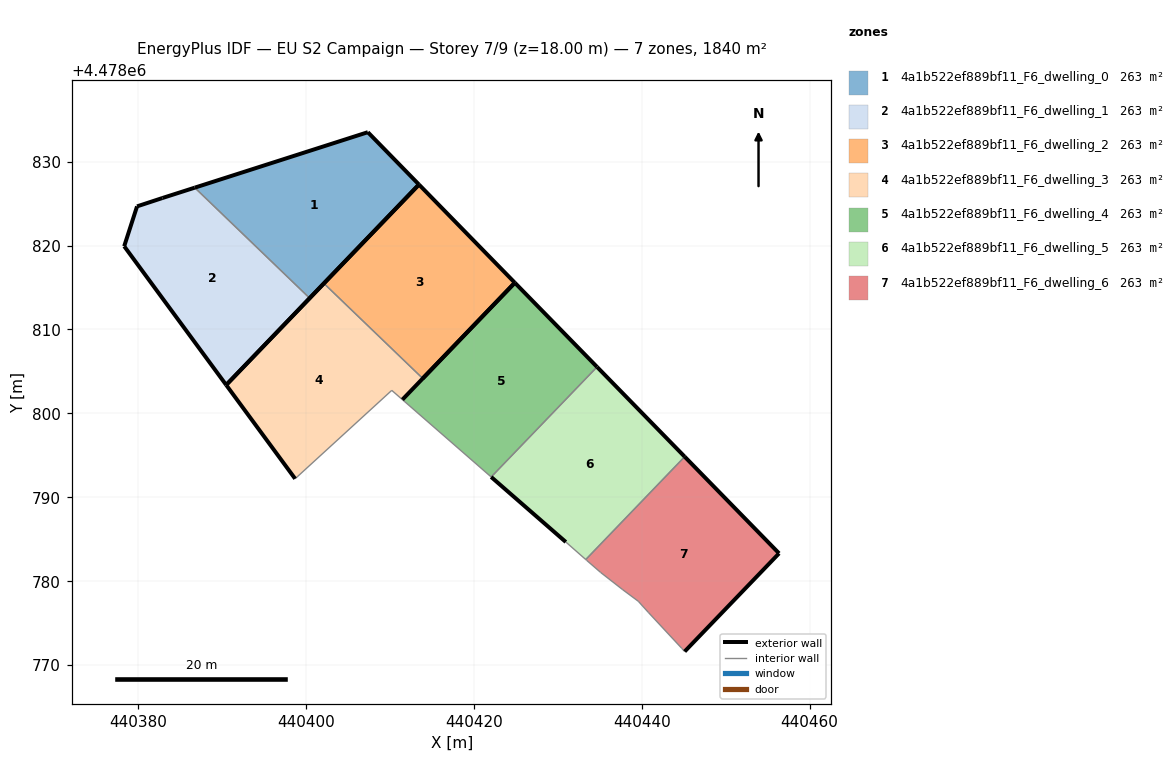
=== STOREY PLAN SPEC (per zone: floor XY polygon, exterior-wall plan segments, windows/doors) ===
zone 1: 4a1b522ef889bf11_F6_dwelling_0  (262.9 m²)
  floor: (440400.44, 4478813.72) (440413.46, 4478827.26) (440407.37, 4478833.50) (440386.75, 4478826.89)
  exterior wall: (440413.46, 4478827.26) – (440400.44, 4478813.72)  [18.8 m]
  exterior wall: (440386.75, 4478826.89) – (440407.37, 4478833.50)  [21.7 m]
  exterior wall: (440407.37, 4478833.50) – (440413.46, 4478827.26)  [8.7 m]
  interior walls: 1
zone 2: 4a1b522ef889bf11_F6_dwelling_1  (262.9 m²)
  floor: (440390.49, 4478803.38) (440400.44, 4478813.72) (440386.75, 4478826.89) (440382.90, 4478825.66) (440379.87, 4478824.66) (440378.34, 4478819.91)
  exterior wall: (440378.34, 4478819.91) – (440379.87, 4478824.66)  [5.0 m]
  exterior wall: (440379.87, 4478824.66) – (440382.90, 4478825.66)  [3.2 m]
  exterior wall: (440382.90, 4478825.66) – (440386.75, 4478826.89)  [4.0 m]
  exterior wall: (440400.44, 4478813.72) – (440390.49, 4478803.38)  [14.3 m]
  exterior wall: (440390.49, 4478803.38) – (440378.34, 4478819.91)  [20.5 m]
  interior walls: 1
zone 3: 4a1b522ef889bf11_F6_dwelling_2  (262.9 m²)
  floor: (440413.91, 4478804.16) (440424.89, 4478815.57) (440413.46, 4478827.26) (440402.14, 4478815.49)
  exterior wall: (440424.89, 4478815.57) – (440413.91, 4478804.16)  [15.8 m]
  exterior wall: (440402.14, 4478815.49) – (440413.46, 4478827.26)  [16.3 m]
  exterior wall: (440413.46, 4478827.26) – (440424.89, 4478815.57)  [16.4 m]
  interior walls: 1
zone 4: 4a1b522ef889bf11_F6_dwelling_3  (262.9 m²)
  floor: (440411.49, 4478801.64) (440413.91, 4478804.16) (440402.14, 4478815.49) (440390.49, 4478803.38) (440398.71, 4478792.21) (440410.22, 4478802.74)
  exterior wall: (440398.71, 4478792.21) – (440390.49, 4478803.38)  [13.9 m]
  exterior wall: (440390.49, 4478803.38) – (440402.14, 4478815.49)  [16.8 m]
  interior walls: 4
zone 5: 4a1b522ef889bf11_F6_dwelling_4  (262.9 m²)
  floor: (440422.07, 4478792.42) (440434.68, 4478805.53) (440424.89, 4478815.57) (440411.49, 4478801.64)
  exterior wall: (440411.49, 4478801.64) – (440424.89, 4478815.57)  [19.3 m]
  exterior wall: (440424.89, 4478815.57) – (440434.68, 4478805.53)  [14.0 m]
  interior walls: 2
zone 6: 4a1b522ef889bf11_F6_dwelling_5  (262.9 m²)
  floor: (440433.34, 4478782.58) (440445.13, 4478794.84) (440434.68, 4478805.53) (440422.07, 4478792.42) (440430.96, 4478784.67)
  exterior wall: (440430.96, 4478784.67) – (440422.07, 4478792.42)  [11.8 m]
  exterior wall: (440434.68, 4478805.53) – (440445.13, 4478794.84)  [15.0 m]
  interior walls: 3
zone 7: 4a1b522ef889bf11_F6_dwelling_6  (262.9 m²)
  floor: (440445.12, 4478771.62) (440456.37, 4478783.32) (440445.13, 4478794.84) (440433.34, 4478782.58) (440433.45, 4478782.49) (440435.11, 4478781.04) (440437.74, 4478778.99) (440439.60, 4478777.61) (440440.79, 4478776.29) (440444.79, 4478771.99)
  exterior wall: (440445.13, 4478794.84) – (440456.37, 4478783.32)  [16.1 m]
  exterior wall: (440456.37, 4478783.32) – (440445.12, 4478771.62)  [16.2 m]
  interior walls: 8

=== DERIVED (storey summary) ===
Building: EU S2 Campaign
Storey: 7 of 9  (floor level z = 18.00 m)
Storey gross floor area: 1840.2 m²
Zones on this storey: 7
  - 4a1b522ef889bf11_F6_dwelling_0: floor 262.9 m²; exterior wall 49.2 m (147.5 m²); WWR 0.0%
  - 4a1b522ef889bf11_F6_dwelling_1: floor 262.9 m²; exterior wall 47.1 m (141.3 m²); WWR 0.0%
  - 4a1b522ef889bf11_F6_dwelling_2: floor 262.9 m²; exterior wall 48.5 m (145.6 m²); WWR 0.0%
  - 4a1b522ef889bf11_F6_dwelling_3: floor 262.9 m²; exterior wall 30.7 m (92.0 m²); WWR 0.0%
  - 4a1b522ef889bf11_F6_dwelling_4: floor 262.9 m²; exterior wall 33.3 m (100.0 m²); WWR 0.0%
  - 4a1b522ef889bf11_F6_dwelling_5: floor 262.9 m²; exterior wall 26.7 m (80.2 m²); WWR 0.0%
  - 4a1b522ef889bf11_F6_dwelling_6: floor 262.9 m²; exterior wall 32.3 m (97.0 m²); WWR 0.0%
Zone adjacency (shared interzone walls):
  - 4a1b522ef889bf11_F6_dwelling_0 ↔ 4a1b522ef889bf11_F6_dwelling_1
  - 4a1b522ef889bf11_F6_dwelling_2 ↔ 4a1b522ef889bf11_F6_dwelling_3
  - 4a1b522ef889bf11_F6_dwelling_4 ↔ 4a1b522ef889bf11_F6_dwelling_5
  - 4a1b522ef889bf11_F6_dwelling_5 ↔ 4a1b522ef889bf11_F6_dwelling_6